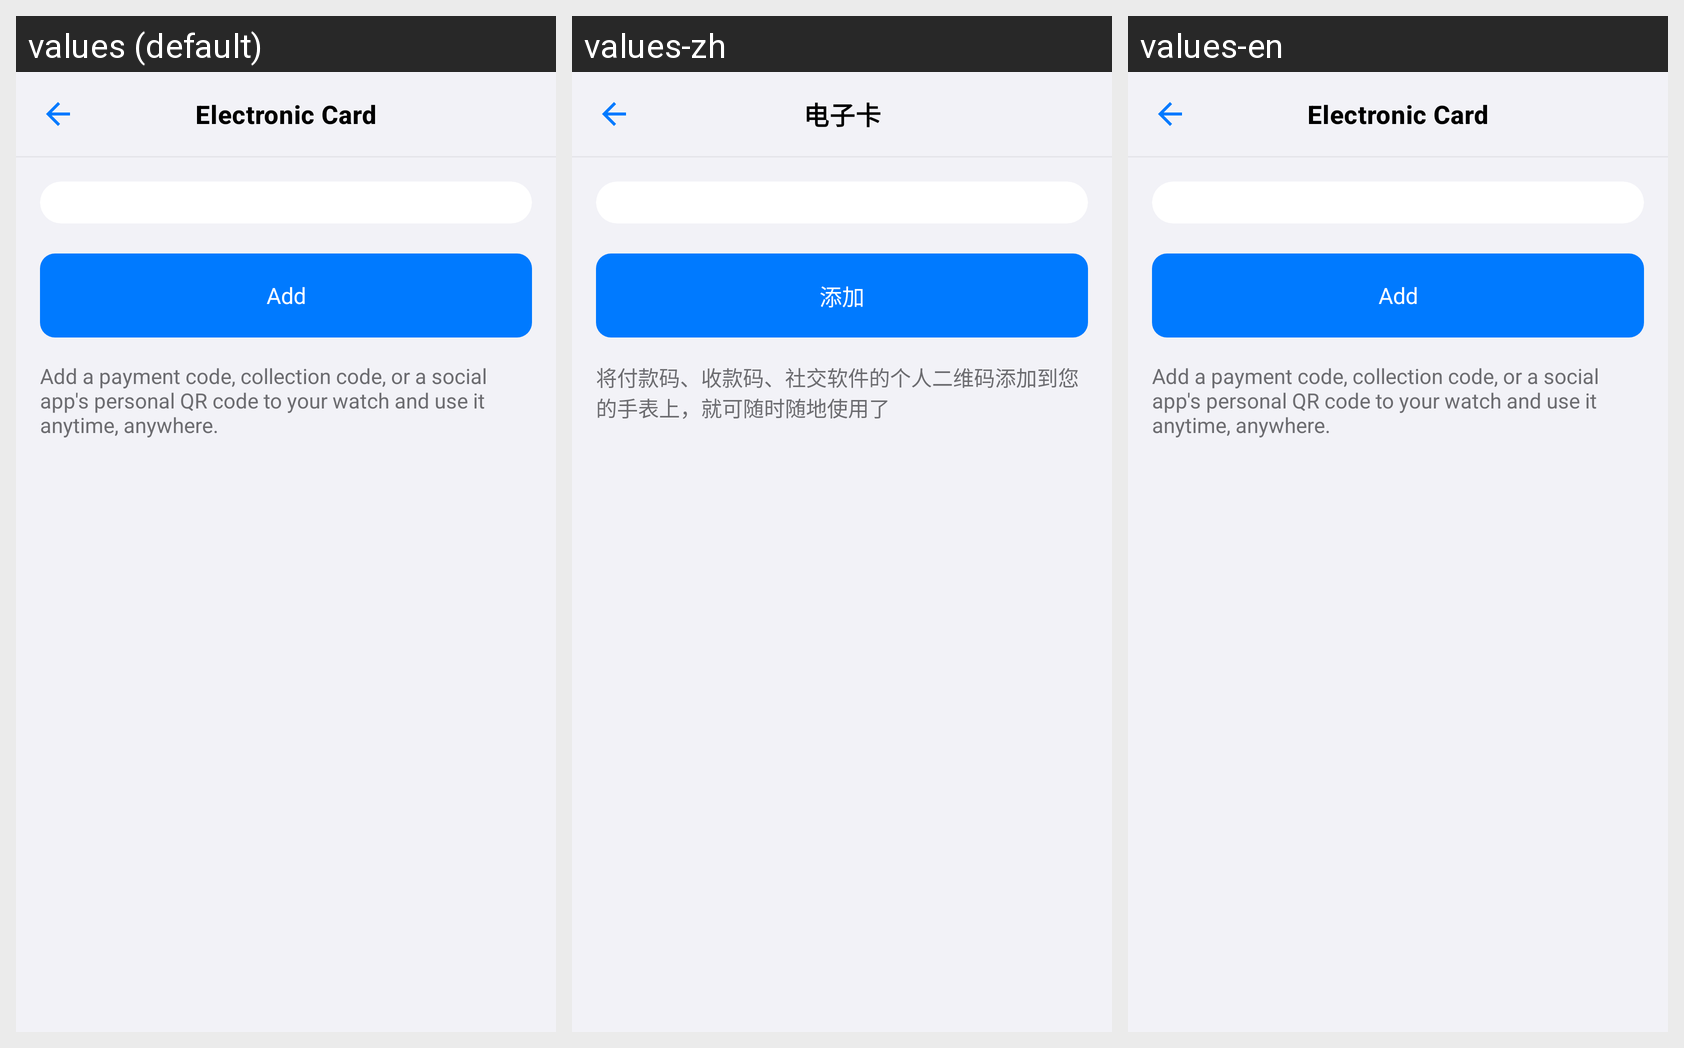

For this localized Android screen grid, give each drawn string resource with its value in every locale shown.
Android screen res/layout/fragment_electronic_card_list.xml rendered under 3 locales, left to right: values (default), values-zh, values-en. Device: Nexus 5 (rendered at 1080×1920; each locale shown at half size, 540×960, under a caption strip naming it); theme Theme.SDKDemo.
Strings drawn on this screen, with the default value and each locale's value (text and hints the layout hard-codes, and strings that could not be matched under every locale, appear in the picture but are not listed):

feature_electronic_card
  values: Electronic Card
  values-zh: 电子卡
  values-en: Electronic Card

ecard_add
  values: Add
  values-zh: 添加
  values-en: Add

ecard_list_desc
  values: Add a payment code, collection code, or a social app's personal QR code to your watch and use it anytime, anywhere.
  values-zh: 将付款码、收款码、社交软件的个人二维码添加到您的手表上，就可随时随地使用了
  values-en: Add a payment code, collection code, or a social app's personal QR code to your watch and use it anytime, anywhere.
